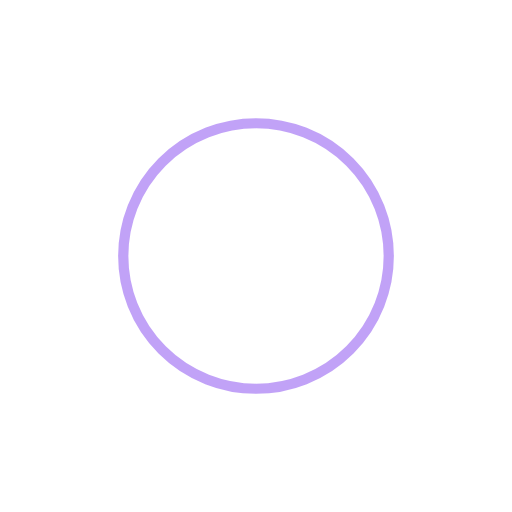
t = 0.00 s
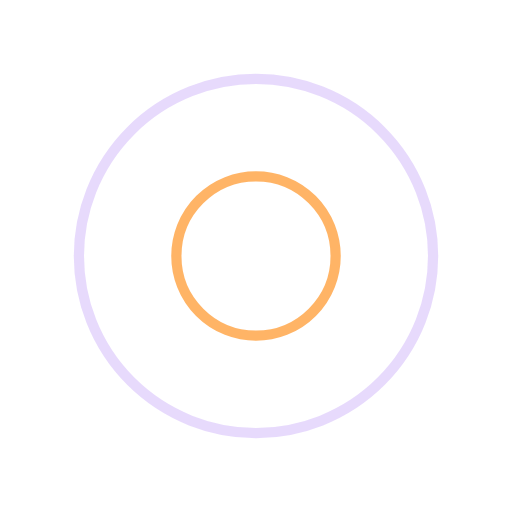
t = 0.25 s
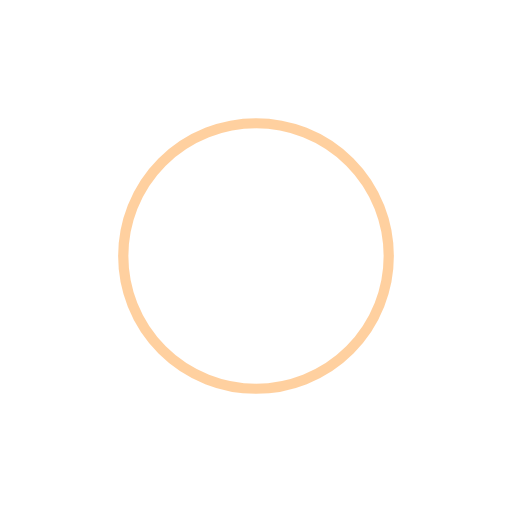
t = 0.50 s
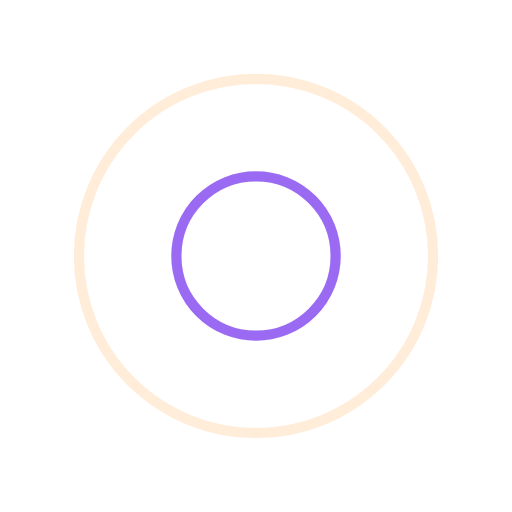
t = 0.75 s

The animated SVG that drew these frames (rendered in a browser with its animation timeline set to each time). Animation: 4 SMIL elements (animate=4); one cycle of 1.00 s, repeats indefinitely.

<svg xmlns="http://www.w3.org/2000/svg" viewBox="0 0 100 100" preserveAspectRatio="xMidYMid" width="200" height="200" style="shape-rendering: auto; display: block; background: rgb(255, 255, 255);" xmlns:xlink="http://www.w3.org/1999/xlink"><g><circle cx="50" cy="50" r="0" fill="none" stroke="#ffa241" stroke-width="2">
  <animate attributeName="r" repeatCount="indefinite" dur="1s" values="0;40" keyTimes="0;1" keySplines="0 0.2 0.8 1" calcMode="spline" begin="0s"></animate>
  <animate attributeName="opacity" repeatCount="indefinite" dur="1s" values="1;0" keyTimes="0;1" keySplines="0.2 0 0.8 1" calcMode="spline" begin="0s"></animate>
</circle><circle cx="50" cy="50" r="0" fill="none" stroke="#8346f0" stroke-width="2">
  <animate attributeName="r" repeatCount="indefinite" dur="1s" values="0;40" keyTimes="0;1" keySplines="0 0.2 0.8 1" calcMode="spline" begin="-0.5s"></animate>
  <animate attributeName="opacity" repeatCount="indefinite" dur="1s" values="1;0" keyTimes="0;1" keySplines="0.2 0 0.8 1" calcMode="spline" begin="-0.5s"></animate>
</circle><g></g></g><!-- [ldio] generated by https://loading.io --></svg>
